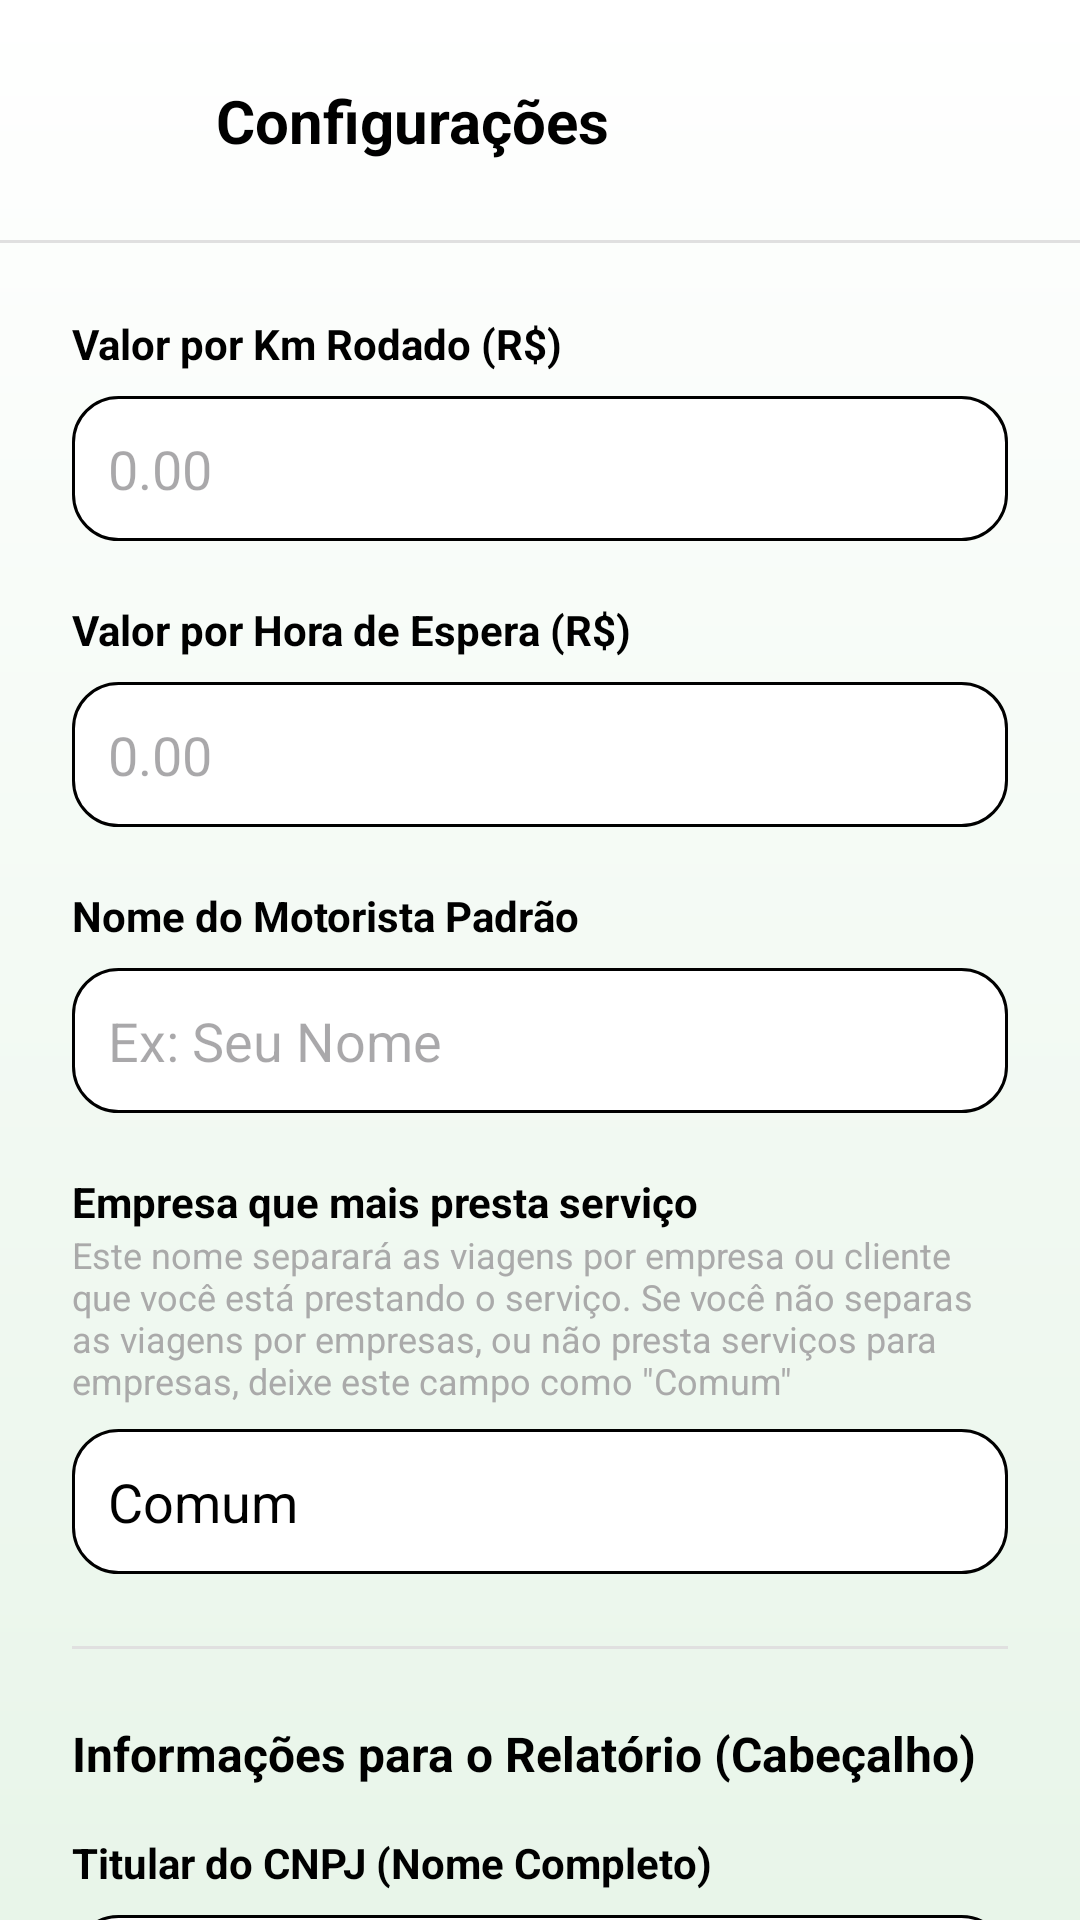

The Android layout XML behind this screen, and the referenced resources:
<!-- AndroidManifest.xml: application theme Theme.KadornaTaxi -->
<!-- res/layout/activity_configuracao.xml -->
<?xml version="1.0" encoding="utf-8"?>
<androidx.constraintlayout.widget.ConstraintLayout xmlns:android="http://schemas.android.com/apk/res/android"
    xmlns:app="http://schemas.android.com/apk/res-auto"
    xmlns:tools="http://schemas.android.com/tools"
    android:id="@+id/main"
    android:layout_width="match_parent"
    android:layout_height="match_parent"
    android:background="@drawable/bg_gradient_green"
    tools:context=".view.activities.ConfiguracaoActivity">

    <ImageButton
        android:id="@+id/btVoltar"
        android:layout_width="48dp"
        android:layout_height="48dp"
        android:layout_marginStart="16dp"
        android:layout_marginTop="16dp"
        android:background="?attr/selectableItemBackgroundBorderless"
        android:contentDescription="Voltar"
        android:onClick="voltarMenu"
        android:scaleType="centerInside"
        app:layout_constraintStart_toStartOf="parent"
        app:layout_constraintTop_toTopOf="parent"
        app:srcCompat="@drawable/ic_back_arrow"
        app:tint="@color/black" />

    <TextView
        android:id="@+id/txtTituloConfig"
        android:layout_width="wrap_content"
        android:layout_height="wrap_content"
        android:layout_marginStart="8dp"
        android:text="Configurações"
        android:textColor="@color/black"
        android:textSize="20sp"
        android:textStyle="bold"
        app:layout_constraintBottom_toBottomOf="@+id/btVoltar"
        app:layout_constraintStart_toEndOf="@+id/btVoltar"
        app:layout_constraintTop_toTopOf="@+id/btVoltar" />

    <View
        android:id="@+id/divider"
        android:layout_width="0dp"
        android:layout_height="1dp"
        android:layout_marginTop="16dp"
        android:background="#E0E0E0"
        app:layout_constraintEnd_toEndOf="parent"
        app:layout_constraintStart_toStartOf="parent"
        app:layout_constraintTop_toBottomOf="@+id/btVoltar" />

    <androidx.core.widget.NestedScrollView
        android:layout_width="0dp"
        android:layout_height="0dp"
        android:fillViewport="true"
        app:layout_constraintBottom_toBottomOf="parent"
        app:layout_constraintEnd_toEndOf="parent"
        app:layout_constraintStart_toStartOf="parent"
        app:layout_constraintTop_toBottomOf="@+id/divider">

        <LinearLayout
            android:layout_width="match_parent"
            android:layout_height="wrap_content"
            android:orientation="vertical"
            android:padding="24dp">

            <TextView
                android:layout_width="wrap_content"
                android:layout_height="wrap_content"
                android:text="Valor por Km Rodado (R$)"
                android:textColor="@android:color/black"
                android:textStyle="bold" />

            <EditText
                android:id="@+id/edValorKmRodado"
                android:layout_width="match_parent"
                android:layout_height="wrap_content"
                android:layout_marginTop="8dp"
                android:layout_marginBottom="20dp"
                android:background="@drawable/campo"
                android:hint="0.00"
                android:inputType="numberDecimal"
                android:padding="12dp"
                android:textColor="@android:color/black" />

            <TextView
                android:layout_width="wrap_content"
                android:layout_height="wrap_content"
                android:text="Valor por Hora de Espera (R$)"
                android:textColor="@android:color/black"
                android:textStyle="bold" />

            <EditText
                android:id="@+id/edValorHoraEsperada"
                android:layout_width="match_parent"
                android:layout_height="wrap_content"
                android:layout_marginTop="8dp"
                android:layout_marginBottom="20dp"
                android:background="@drawable/campo"
                android:hint="0.00"
                android:inputType="numberDecimal"
                android:padding="12dp"
                android:textColor="@android:color/black" />

            <TextView
                android:layout_width="wrap_content"
                android:layout_height="wrap_content"
                android:text="Nome do Motorista Padrão"
                android:textColor="@android:color/black"
                android:textStyle="bold" />

            <EditText
                android:id="@+id/edMotorista"
                android:layout_width="match_parent"
                android:layout_height="wrap_content"
                android:layout_marginTop="8dp"
                android:layout_marginBottom="20dp"
                android:background="@drawable/campo"
                android:hint="Ex: Seu Nome"
                android:inputType="textPersonName"
                android:padding="12dp"
                android:textColor="@android:color/black" />

            <TextView
                android:layout_width="wrap_content"
                android:layout_height="wrap_content"
                android:text="Empresa que mais presta serviço"
                android:textColor="@android:color/black"
                android:textStyle="bold" />

            <TextView
                android:layout_width="match_parent"
                android:layout_height="wrap_content"
                android:layout_marginBottom="4dp"
                android:text="Este nome separará as viagens por empresa ou cliente que você está prestando o serviço. Se você não separas as viagens por empresas, ou não presta serviços para empresas, deixe este campo como &quot;Comum&quot;"
                android:textColor="@android:color/darker_gray"
                android:textSize="12sp" />

            <EditText
                android:id="@+id/edClassificacaoViagemSeparada"
                android:layout_width="match_parent"
                android:layout_height="wrap_content"
                android:layout_marginTop="4dp"
                android:layout_marginBottom="24dp"
                android:background="@drawable/campo"
                android:hint="Ex: Trecho 2"
                android:inputType="text"
                android:padding="12dp"
                android:text="Comum"
                android:textColor="@android:color/black" />

            <View
                android:layout_width="match_parent"
                android:layout_height="1dp"
                android:layout_marginBottom="24dp"
                android:background="#E0E0E0" />

            <TextView
                android:layout_width="wrap_content"
                android:layout_height="wrap_content"
                android:text="Informações para o Relatório (Cabeçalho)"
                android:textColor="@color/black"
                android:textSize="16sp"
                android:textStyle="bold"
                android:layout_marginBottom="16dp"/>

            <TextView
                android:layout_width="wrap_content"
                android:layout_height="wrap_content"
                android:text="Titular do CNPJ (Nome Completo)"
                android:textColor="@android:color/black"
                android:textStyle="bold" />

            <EditText
                android:id="@+id/edTitularCnpj"
                android:layout_width="match_parent"
                android:layout_height="wrap_content"
                android:layout_marginTop="8dp"
                android:layout_marginBottom="20dp"
                android:background="@drawable/campo"
                android:hint="Ex: Denilce da Silva Muniz..."
                android:inputType="textPersonName"
                android:padding="12dp"
                android:textColor="@android:color/black" />

            <TextView
                android:layout_width="wrap_content"
                android:layout_height="wrap_content"
                android:text="Nome Fantasia"
                android:textColor="@android:color/black"
                android:textStyle="bold" />

            <EditText
                android:id="@+id/edNomeFantasia"
                android:layout_width="match_parent"
                android:layout_height="wrap_content"
                android:layout_marginTop="8dp"
                android:layout_marginBottom="20dp"
                android:background="@drawable/campo"
                android:hint="Ex: Kadorna Transportes"
                android:inputType="text"
                android:padding="12dp"
                android:textColor="@android:color/black" />

            <TextView
                android:layout_width="wrap_content"
                android:layout_height="wrap_content"
                android:text="CNPJ (Opcional)"
                android:textColor="@android:color/black"
                android:textStyle="bold" />

            <EditText
                android:id="@+id/edCnpj"
                android:layout_width="match_parent"
                android:layout_height="wrap_content"
                android:layout_marginTop="8dp"
                android:layout_marginBottom="20dp"
                android:background="@drawable/campo"
                android:hint="00.000.000/0000-00"
                android:inputType="text"
                android:padding="12dp"
                android:textColor="@android:color/black" />

            <TextView
                android:layout_width="wrap_content"
                android:layout_height="wrap_content"
                android:text="Telefone"
                android:textColor="@android:color/black"
                android:textStyle="bold" />

            <EditText
                android:id="@+id/edTelefone"
                android:layout_width="match_parent"
                android:layout_height="wrap_content"
                android:layout_marginTop="8dp"
                android:layout_marginBottom="20dp"
                android:background="@drawable/campo"
                android:hint="(00) 00000-0000"
                android:inputType="phone"
                android:padding="12dp"
                android:textColor="@android:color/black" />

            <TextView
                android:layout_width="wrap_content"
                android:layout_height="wrap_content"
                android:text="E-mail"
                android:textColor="@android:color/black"
                android:textStyle="bold" />

            <EditText
                android:id="@+id/edEmail"
                android:layout_width="match_parent"
                android:layout_height="wrap_content"
                android:layout_marginTop="8dp"
                android:layout_marginBottom="32dp"
                android:background="@drawable/campo"
                android:hint="exemplo@email.com"
                android:inputType="textEmailAddress"
                android:padding="12dp"
                android:textColor="@android:color/black" />

            <androidx.appcompat.widget.AppCompatButton
                android:id="@+id/btSalvarConfig"
                android:layout_width="match_parent"
                android:layout_height="wrap_content"
                android:background="@drawable/bt_green_selector"
                android:onClick="salvarConfiguracoes"
                android:text="Salvar Configurações"
                android:textAllCaps="true"
                android:textColor="@color/white"
                android:textStyle="bold" />

        </LinearLayout>
    </androidx.core.widget.NestedScrollView>

</androidx.constraintlayout.widget.ConstraintLayout>
<!-- resources referenced by this layout -->
<resources>
  <color name="black">#FF000000</color>
  <color name="white">#FFFFFFFF</color>
  <!-- drawable bg_gradient_green (drawable) -->
  <?xml version="1.0" encoding="utf-8"?>
  <shape xmlns:android="http://schemas.android.com/apk/res/android"
      android:shape="rectangle">
      <gradient
          android:startColor="#FFFFFF"
          android:endColor="#E8F5E9"
          android:angle="270" />
  </shape>
  <!-- drawable bt_green_selector (drawable) -->
  <?xml version="1.0" encoding="utf-8"?>
  <selector xmlns:android="http://schemas.android.com/apk/res/android">
      <item android:state_pressed="true">
          <shape android:shape="rectangle">
              <solid android:color="#0C3D0E" />
              <corners android:radius="8dp" />
          </shape>
      </item>
  
      <item android:drawable="@drawable/shape_button_green" />
  </selector>
  <!-- drawable campo (drawable) -->
  <shape xmlns:android="http://schemas.android.com/apk/res/android">
      <solid android:color="@color/white"/>
      <stroke android:width="1dp" android:color="@color/black"/>
      <corners android:radius="15dp"/>
  </shape>
  <style name="Theme.KadornaTaxi" parent="Base.Theme.KadornaTaxi" />
  <!-- drawable shape_button_green (drawable) -->
  <?xml version="1.0" encoding="utf-8"?>
  <shape xmlns:android="http://schemas.android.com/apk/res/android"
      android:shape="rectangle">
  
      <gradient
          android:startColor="#2E7D32"
          android:centerColor="#1B5E20"
          android:endColor="#1B5E20"
          android:angle="270" />
  
      <corners android:radius="8dp" />
  
      <stroke
          android:width="1dp"
          android:color="#144317" />
  </shape>
  <style name="Base.Theme.KadornaTaxi" parent="Theme.Material3.DayNight.NoActionBar">
          
          
      </style>
</resources>
